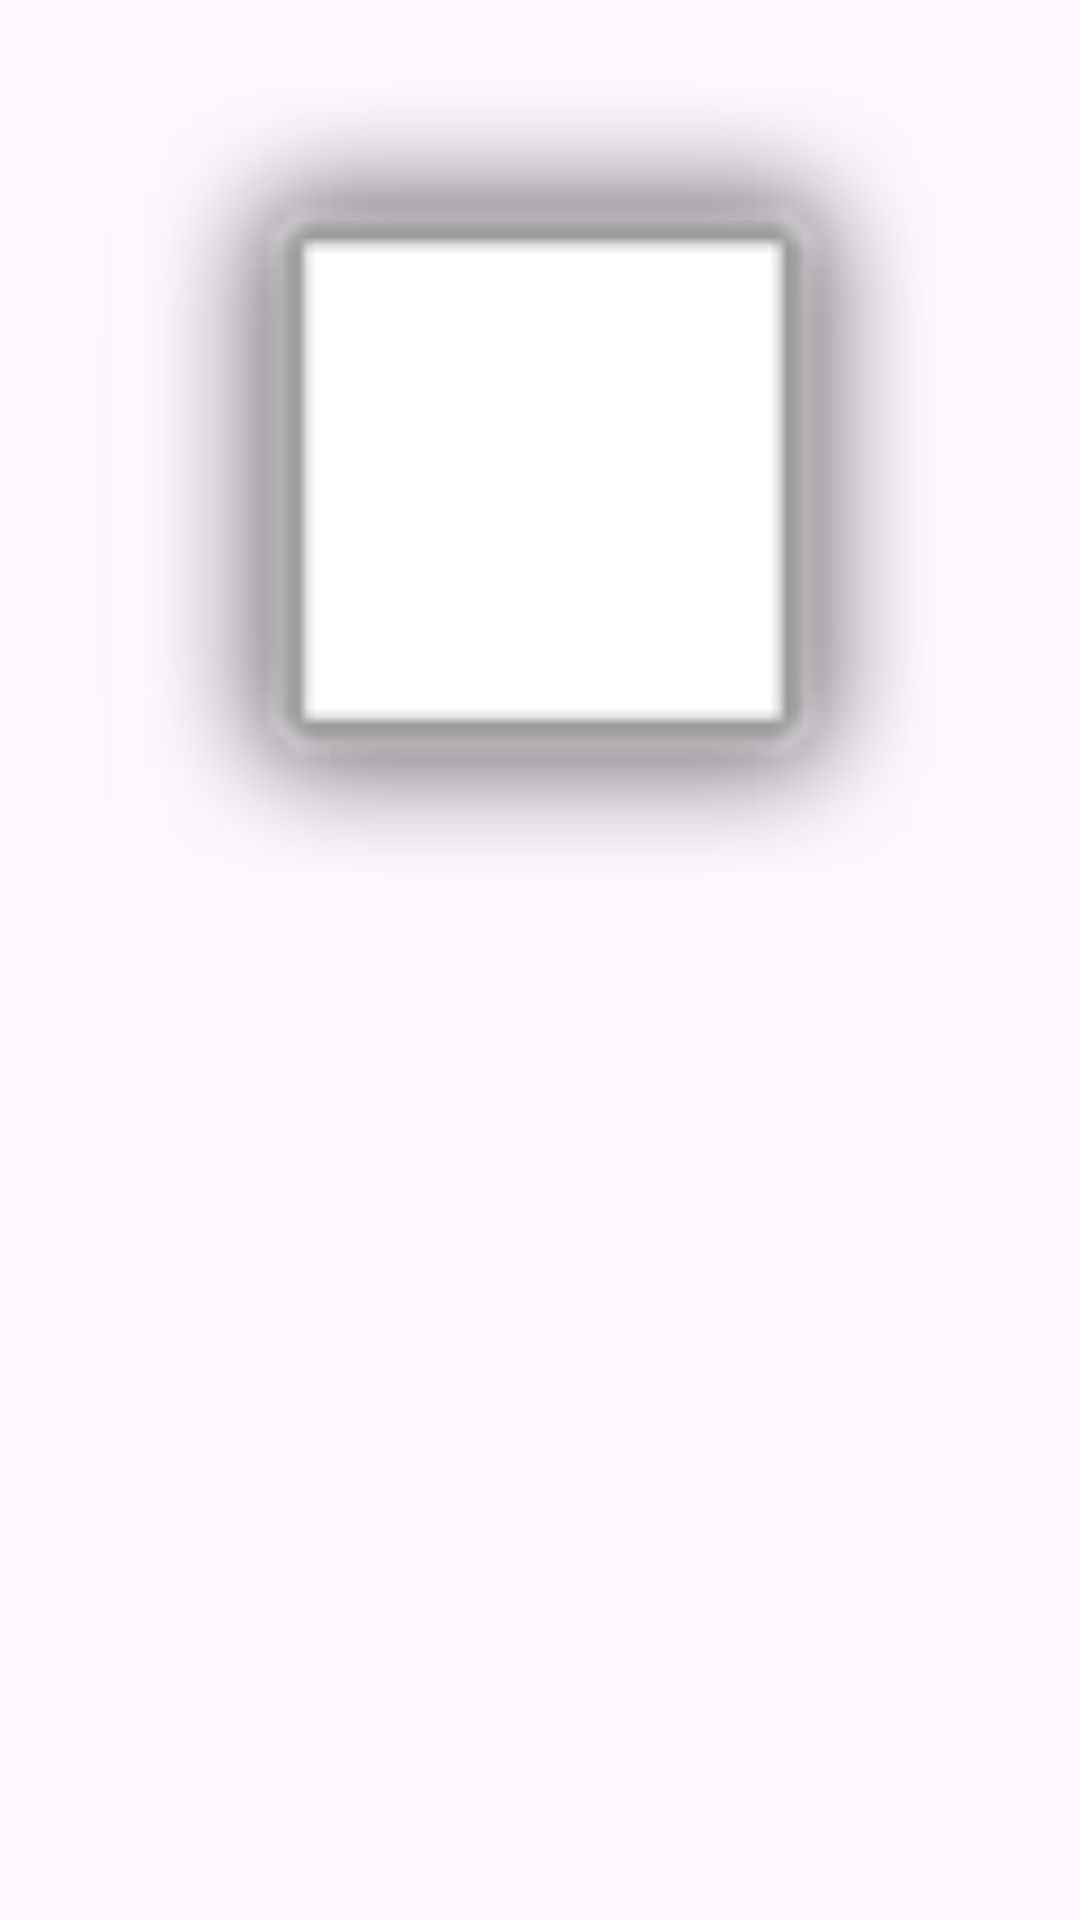

Produce the Android XML layout that renders to this screen, including the resource entries it uses.
<!-- AndroidManifest.xml: application theme Theme.FlexFriend -->
<!-- res/layout/activity_gallery_item.xml -->
<?xml version="1.0" encoding="utf-8"?>
<RelativeLayout xmlns:android="http://schemas.android.com/apk/res/android"
    xmlns:app="http://schemas.android.com/apk/res-auto"
    xmlns:tools="http://schemas.android.com/tools"
    android:layout_width="match_parent"
    android:layout_height="match_parent"
    tools:context=".GalleryItemActivity">

    <ImageView
        android:id="@+id/galleryItemView"
        android:layout_width="300dp"
        android:layout_height="300dp"
        android:layout_centerHorizontal="true"
        android:layout_marginTop="27dp"
        app:srcCompat="@android:drawable/alert_light_frame" />


</RelativeLayout>
<!-- resources referenced by this layout -->
<resources>
  <style name="Theme.FlexFriend" parent="Base.Theme.FlexFriend" />
  <style name="Base.Theme.FlexFriend" parent="Theme.Material3.DayNight.NoActionBar">
          
          
      </style>
</resources>
